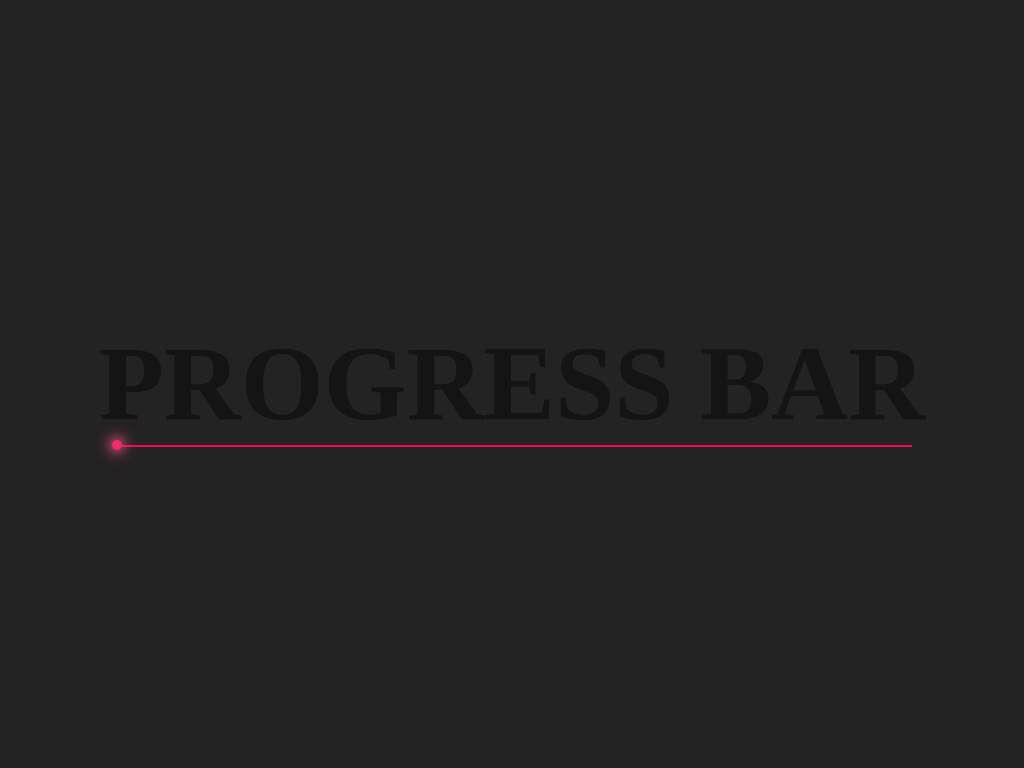

Write the HTML and CSS that draws this image.

<!-- file: index.html -->
<!DOCTYPE html>
<html lang="en">
<head>
    <meta charset="UTF-8">
    <meta name="viewport" content="width=device-width, initial-scale=1.0">
    <title>Document</title>
    <link rel="stylesheet" href="Css/styles.css" type="text/css"/>
</head>
<body>
    
<h1>Progress Bar</h1>
<div class="barContainer">
    
</div>

</body>
</html>

/* file: styles.css */
@import url("https://fonts.googleapis.com/css2?family=Playfair+Display:wght@700&display=swap");
* {
  margin: 0;
  padding: 0;
  box-sizing: border-box;
}

body {
  position: relative;
  width: 100%;
  height: 100vh;
  background-color: #232323;
  color: #ccc;
  display: flex;
  justify-content: center;
  align-items: center;
  flex-direction: column;
  font-size: 10pt;
}

h1 {
  font-family: "Playfair Display", serif;
  font-size: 8em;
  color: #141414;
  text-transform: uppercase;
}

.barContainer {
  position: relative;
  width: 800px;
  height: 2px;
  background-color: #141414;
}

.barContainer::before {
  position: absolute;
  content: "";
  left: 0;
  top: 0;
  width: 100%;
  height: 100%;
  background-color: #f40752;
  animation: animateBar 3s infinite linear;
}

@keyframes animateBar {
  0%, 20% {
    transform: scale(0);
    transform-origin: left;
  }
  40% {
    transform: scale(1);
    transform-origin: left;
  }
  40.0001%, 60% {
    transform: scale(1);
    transform-origin: right;
  }
  80%, 100% {
    transform: scale(0);
    transform-origin: right;
  }
}
.barContainer::after {
  position: absolute;
  content: "";
  left: 0;
  top: 0;
  transform: translateY(-5px);
  width: 10px;
  height: 10px;
  background-color: #f12b6a;
  border-radius: 50%;
  box-shadow: 0 0 20px #e93c73, 0 0 10px #f3477e, 0 0 15px #eb7da0;
  animation: animateBall 3s infinite linear;
}

@keyframes animateBall {
  0%, 20% {
    left: 0;
    opacity: 1;
  }
  40% {
    left: 800px;
    opacity: 1;
  }
  60% {
    left: 800px;
    opacity: 0.5;
  }
  80% {
    left: 800px;
    opacity: 0;
  }
  100% {
    left: 0;
    opacity: 0;
  }
}/*# sourceMappingURL=styles.css.map */